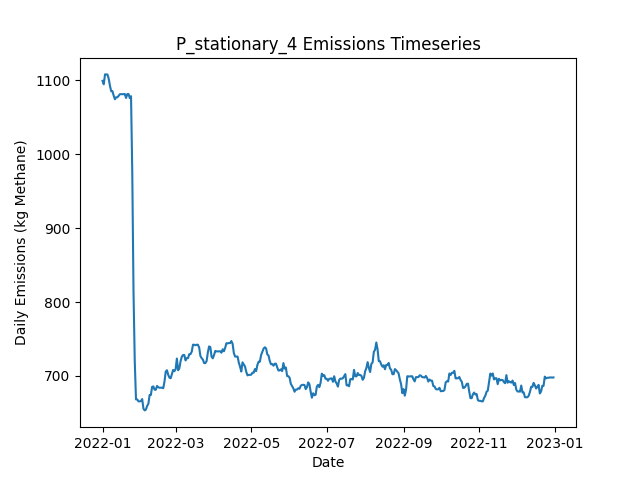

Source data for this figure (header and first rows):
Date, Daily Emissions (Kg Methane), Daily Mitigable Emissions (Kg Methane), Daily Non-Mitigable Emissions (Kg Methan…, Daily Cost ($), Active Leaks, New Leaks, Leaks Repaired, Leaks Naturally Repaired, Leaks Tagged, Daily Repair Cost ($), Daily Natural Repair Cost ($), stationary_mdl_high Deployment Cost ($), stationary_mdl_high Sites flagged for Fo…, stationary_mdl_high Leaks tagged for rep…, stationary_mdl_high Sites Visited, stationary_mdl_high Travel Time (Minutes…, stationary_mdl_high Survey Time (Minutes…, OGI_FU_mdl_high Deployment Cost ($), OGI_FU_mdl_high Sites flagged for Follow…, OGI_FU_mdl_high Leaks tagged for repair, OGI_FU_mdl_high Sites Visited, OGI_FU_mdl_high Travel Time (Minutes), OGI_FU_mdl_high Survey Time (Minutes)
2022-01-01, 1099, 791.2, 308.1, 6030, 397, 401, 0, 3, 0.00000, 0.00000, 600, 6030, 0, , 10, 0, 0, 0.00000, , 0, 0, 0, 0
2022-01-02, 1095, 788.6, 306.2, 30, 395, 0, 0, 1, 0.00000, 0.00000, 200, 30, 0, , 10, 0, 0, 0.00000, , 0, 0, 0, 0
2022-01-03, 1108, 793.7, 314.4, 30, 397, 3, 0, 1, 0.00000, 0.00000, 200, 30, 0, , 10, 0, 0, 0.00000, , 0, 0, 0, 0
2022-01-04, 1108, 793.7, 314.4, 30, 397, 0, 0, 0, 0.00000, 0.00000, 0.00000, 30, 0, , 10, 0, 0, 0.00000, , 0, 0, 0, 0
2022-01-05, 1108, 793.5, 314.4, 30, 396, 0, 0, 1, 0.00000, 0.00000, 200, 30, 0, , 10, 0, 0, 0.00000, , 0, 0, 0, 0
2022-01-06, 1102, 787.7, 314.4, 30, 395, 1, 0, 2, 0.00000, 0.00000, 400, 30, 0, , 10, 0, 0, 0.00000, , 0, 0, 0, 0
2022-01-07, 1093, 788.6, 304, 30, 393, 2, 0, 2, 0.00000, 0.00000, 400, 30, 0, , 10, 0, 0, 0.00000, , 0, 0, 0, 0
2022-01-08, 1085, 781.4, 304, 30, 391, 0, 0, 2, 0.00000, 0.00000, 400, 30, 0, , 10, 0, 0, 0.00000, , 0, 0, 0, 0
2022-01-09, 1085, 781.4, 304, 30, 391, 1, 0, 1, 0.00000, 0.00000, 200, 30, 0, , 10, 0, 0, 0.00000, , 0, 0, 0, 0
2022-01-10, 1079, 775.4, 304, 1030, 390, 1, 0, 2, 27, 0.00000, 400, 30, 10, , 10, 0, 0, 1000, , 27, 3, 120, 360
2022-01-11, 1074, 772.5, 302, 1030, 387, 0, 0, 2, 31, 0.00000, 400, 30, 0, , 10, 0, 0, 1000, , 31, 3, 120, 360
2022-01-12, 1077, 775.1, 302, 1030, 388, 1, 0, 0, 20, 0.00000, 0.00000, 30, 0, , 10, 0, 0, 1000, , 20, 3, 120, 360
2022-01-13, 1077, 775.1, 302, 530, 388, 0, 0, 0, 9, 0.00000, 0.00000, 30, 0, , 10, 0, 0, 500, , 9, 1, 30, 120
2022-01-14, 1079, 775.1, 304, 30, 389, 1, 0, 0, 0.00000, 0.00000, 0.00000, 30, 0, , 10, 0, 0, 0.00000, , 0, 0, 0, 0
2022-01-15, 1081, 777.8, 303.5, 30, 389, 1, 0, 0, 0.00000, 0.00000, 0.00000, 30, 0, , 10, 0, 0, 0.00000, , 0, 0, 0, 0
2022-01-16, 1081, 777.8, 303.5, 30, 389, 0, 0, 0, 0.00000, 0.00000, 0.00000, 30, 0, , 10, 0, 0, 0.00000, , 0, 0, 0, 0
2022-01-17, 1081, 777.8, 303.5, 30, 389, 0, 0, 0, 0.00000, 0.00000, 0.00000, 30, 0, , 10, 0, 0, 0.00000, , 0, 0, 0, 0
2022-01-18, 1081, 777.8, 303.5, 30, 389, 1, 0, 1, 0.00000, 0.00000, 200, 30, 0, , 10, 0, 0, 0.00000, , 0, 0, 0, 0
2022-01-19, 1082, 777.8, 303.7, 1030, 390, 1, 0, 0, 27, 0.00000, 0.00000, 30, 10, , 10, 0, 0, 1000, , 27, 3, 120, 360
2022-01-20, 1076, 772.5, 303.7, 1030, 388, 0, 0, 2, 31, 0.00000, 400, 30, 0, , 10, 0, 0, 1000, , 31, 3, 120, 360
2022-01-21, 1082, 777.8, 303.7, 1030, 390, 2, 0, 0, 20, 0.00000, 0.00000, 30, 0, , 10, 0, 0, 1000, , 20, 3, 120, 360
2022-01-22, 1082, 777.8, 303.7, 530, 390, 0, 0, 0, 9, 0.00000, 0.00000, 30, 0, , 10, 0, 0, 500, , 9, 1, 30, 120
2022-01-23, 1076, 780.5, 295.5, 30, 390, 1, 0, 0, 0.00000, 0.00000, 0.00000, 30, 0, , 10, 0, 0, 0.00000, , 0, 0, 0, 0
2022-01-24, 1079, 780.5, 298.1, 30, 392, 2, 0, 0, 0.00000, 0.00000, 0.00000, 30, 0, , 10, 0, 0, 0.00000, , 0, 0, 0, 0
2022-01-25, 974.7, 676.6, 298.1, 4430, 371, 2, 22, 1, 0.00000, 4400, 200, 30, 0, , 10, 0, 0, 0.00000, , 0, 0, 0, 0
2022-01-26, 813.7, 517.5, 296.1, 5830, 341, 1, 29, 1, 0.00000, 5800, 200, 30, 0, , 10, 0, 0, 0.00000, , 0, 0, 0, 0
2022-01-27, 720, 423.7, 296.4, 3630, 326, 3, 18, 0, 0.00000, 3600, 0.00000, 30, 0, , 10, 0, 0, 0.00000, , 0, 0, 0, 0
2022-01-28, 668.2, 371.8, 296.4, 2630, 318, 0, 8, 0, 9, 1600, 0.00000, 30, 10, , 10, 0, 0, 1000, , 9, 3, 120, 360
2022-01-29, 668.2, 371.8, 296.4, 1030, 318, 0, 0, 0, 7, 0.00000, 0.00000, 30, 0, , 10, 0, 0, 1000, , 7, 3, 120, 360
2022-01-30, 665.5, 369.1, 296.4, 1030, 317, 0, 0, 1, 5, 0.00000, 200, 30, 0, , 10, 0, 0, 1000, , 5, 3, 120, 360
2022-01-31, 665.5, 369.1, 296.4, 530, 317, 0, 0, 0, 1, 0.00000, 0.00000, 30, 0, , 10, 0, 0, 500, , 1, 1, 30, 120
2022-02-01, 666, 369.1, 296.8, 30, 318, 1, 0, 0, 0.00000, 0.00000, 0.00000, 30, 0, , 10, 0, 0, 0.00000, , 0, 0, 0, 0
2022-02-02, 668.6, 371.8, 296.8, 30, 319, 1, 0, 0, 0.00000, 0.00000, 0.00000, 30, 0, , 10, 0, 0, 0.00000, , 0, 0, 0, 0
2022-02-03, 655.7, 369.1, 286.6, 30, 316, 0, 0, 1, 0.00000, 0.00000, 200, 30, 0, , 10, 0, 0, 0.00000, , 0, 0, 0, 0
2022-02-04, 653.3, 368.7, 284.6, 30, 313, 0, 0, 2, 0.00000, 0.00000, 400, 30, 0, , 10, 0, 0, 0.00000, , 0, 0, 0, 0
2022-02-05, 654.4, 371.8, 282.6, 30, 315, 3, 0, 0, 0.00000, 0.00000, 0.00000, 30, 0, , 10, 0, 0, 0.00000, , 0, 0, 0, 0
2022-02-06, 659.4, 377.2, 282.2, 1030, 316, 2, 0, 0, 9, 0.00000, 0.00000, 30, 10, , 10, 0, 0, 1000, , 9, 3, 120, 360
2022-02-07, 662.3, 380.1, 282.2, 1030, 318, 2, 0, 0, 7, 0.00000, 0.00000, 30, 0, , 10, 0, 0, 1000, , 7, 3, 120, 360
2022-02-08, 674.1, 391.9, 282.2, 1030, 319, 2, 0, 1, 6, 0.00000, 200, 30, 0, , 10, 0, 0, 1000, , 6, 3, 120, 360
2022-02-09, 674.1, 391.9, 282.2, 530, 319, 0, 0, 0, 2, 0.00000, 0.00000, 30, 0, , 10, 0, 0, 500, , 2, 1, 30, 120
2022-02-10, 685.1, 394.6, 290.4, 30, 321, 3, 0, 1, 0.00000, 0.00000, 200, 30, 0, , 10, 0, 0, 0.00000, , 0, 0, 0, 0
2022-02-11, 685.8, 397.3, 288.5, 30, 321, 2, 0, 1, 0.00000, 0.00000, 200, 30, 0, , 10, 0, 0, 0.00000, , 0, 0, 0, 0
2022-02-12, 681.3, 392.8, 288.5, 230, 320, 0, 1, 0, 0.00000, 200, 0.00000, 30, 0, , 10, 0, 0, 0.00000, , 0, 0, 0, 0
2022-02-13, 681.3, 392.8, 288.5, 30, 320, 0, 0, 0, 0.00000, 0.00000, 0.00000, 30, 0, , 10, 0, 0, 0.00000, , 0, 0, 0, 0
2022-02-14, 686.4, 398.4, 288, 30, 319, 1, 0, 1, 0.00000, 0.00000, 200, 30, 0, , 10, 0, 0, 0.00000, , 0, 0, 0, 0
2022-02-15, 684.5, 398.4, 286.1, 1030, 318, 0, 0, 0, 8, 0.00000, 0.00000, 30, 10, , 10, 0, 0, 1000, , 8, 3, 120, 360
2022-02-16, 684, 398.6, 285.4, 1030, 318, 1, 0, 0, 9, 0.00000, 0.00000, 30, 0, , 10, 0, 0, 1000, , 9, 3, 120, 360
2022-02-17, 684, 398.6, 285.4, 1030, 318, 0, 0, 0, 6, 0.00000, 0.00000, 30, 0, , 10, 0, 0, 1000, , 6, 3, 120, 360
2022-02-18, 684, 398.6, 285.4, 530, 318, 0, 0, 0, 2, 0.00000, 0.00000, 30, 0, , 10, 0, 0, 500, , 2, 1, 30, 120
2022-02-19, 683.3, 396, 287.4, 30, 318, 1, 0, 1, 0.00000, 0.00000, 200, 30, 0, , 10, 0, 0, 0.00000, , 0, 0, 0, 0
2022-02-20, 692.2, 396, 296.3, 30, 319, 1, 0, 0, 0.00000, 0.00000, 0.00000, 30, 0, , 10, 0, 0, 0.00000, , 0, 0, 0, 0
2022-02-21, 705.9, 401.3, 304.6, 30, 322, 3, 0, 0, 0.00000, 0.00000, 0.00000, 30, 0, , 10, 0, 0, 0.00000, , 0, 0, 0, 0
2022-02-22, 707.6, 401.1, 306.5, 30, 322, 1, 0, 1, 0.00000, 0.00000, 200, 30, 0, , 10, 0, 0, 0.00000, , 0, 0, 0, 0
2022-02-23, 701.6, 395.1, 306.5, 230, 321, 0, 1, 0, 0.00000, 200, 0.00000, 30, 0, , 10, 0, 0, 0.00000, , 0, 0, 0, 0
2022-02-24, 697.5, 389, 308.5, 1230, 321, 1, 1, 0, 9, 200, 0.00000, 30, 10, , 10, 0, 0, 1000, , 9, 3, 120, 360
2022-02-25, 696.8, 386.3, 310.5, 1030, 321, 1, 0, 1, 10, 0.00000, 200, 30, 0, , 10, 0, 0, 1000, , 10, 3, 120, 360
2022-02-26, 702.2, 391.7, 310.5, 1030, 323, 2, 0, 0, 5, 0.00000, 0.00000, 30, 0, , 10, 0, 0, 1000, , 5, 3, 120, 360
2022-02-27, 708, 390.6, 317.4, 530, 323, 2, 0, 1, 1, 0.00000, 200, 30, 0, , 10, 0, 0, 500, , 1, 1, 30, 120
2022-02-28, 706.3, 390.8, 315.5, 30, 323, 1, 0, 0, 0.00000, 0.00000, 0.00000, 30, 0, , 10, 0, 0, 0.00000, , 0, 0, 0, 0
2022-03-01, 709.2, 393.7, 315.5, 30, 325, 2, 0, 0, 0.00000, 0.00000, 0.00000, 30, 0, , 10, 0, 0, 0.00000, , 0, 0, 0, 0
... 305 more rows
